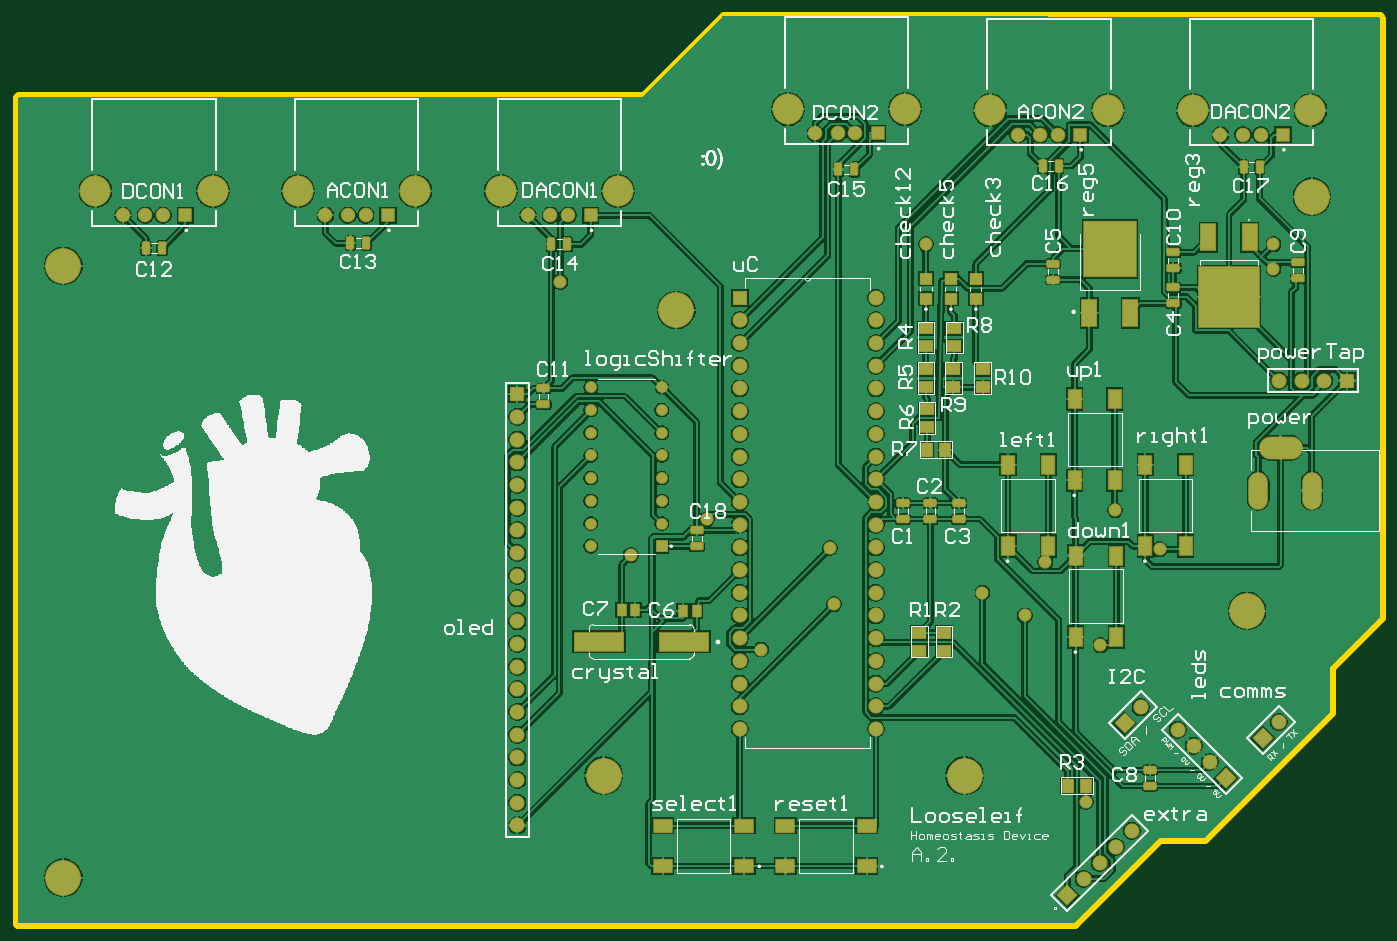
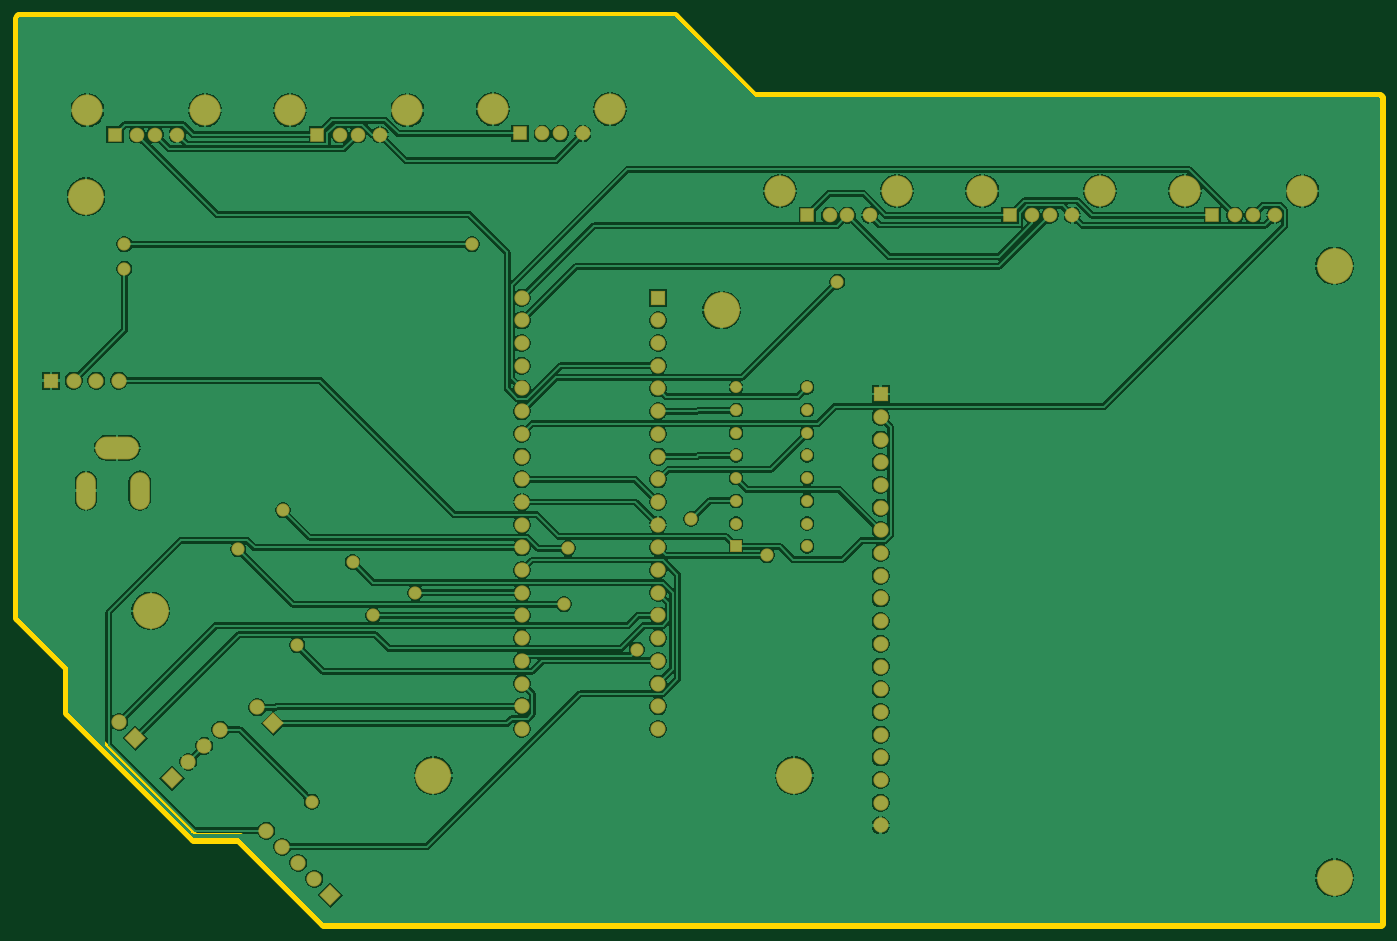
Circuit board: 8 layer files. Board 152.4 x 101.3 mm.
- drill: autoPCB-RectHoles-Plated.TXT (209 bytes)
- bottom_copper: autoPCB.GBL (83797 bytes)
- bottom_mask: autoPCB.GBS (3662 bytes)
- outline: autoPCB.GM1 (605 bytes)
- top_copper: autoPCB.GTL (115655 bytes)
- top_silk: autoPCB.GTO (53901 bytes)
- paste: autoPCB.GTP (3308 bytes)
- top_mask: autoPCB.GTS (6699 bytes)

=== drill: autoPCB-RectHoles-Plated.TXT ===
M48
;Layer_Color=9474304
;FILE_FORMAT=2:5
INCH,TZ
;TYPE=PLATED
T3F00S00C0.03150
%
G90
G05
T03
G00X546378Y194831
M15
G01Y186169
M16
G00X570000Y194831
M15
G01Y186169
M16
G00X561535Y209398
M15
G01X550905
M16
M30

=== bottom_copper: autoPCB.GBL (83797 bytes, source omitted) ===
=== bottom_mask: autoPCB.GBS ===
G04*
G04 #@! TF.GenerationSoftware,Altium Limited,Altium Designer,22.1.2 (22)*
G04*
G04 Layer_Color=16711935*
%FSLAX25Y25*%
%MOIN*%
G70*
G04*
G04 #@! TF.SameCoordinates,DBBF1DAF-B7B8-4F0F-8103-75AA92EAAB8F*
G04*
G04*
G04 #@! TF.FilePolarity,Negative*
G04*
G01*
G75*
%ADD44P,0.09483X4X180.0*%
%ADD45C,0.06706*%
%ADD46P,0.09483X4X90.0*%
%ADD47R,0.06706X0.06706*%
%ADD48C,0.13698*%
%ADD49C,0.06422*%
%ADD50R,0.06422X0.06422*%
%ADD51R,0.06706X0.06706*%
%ADD52C,0.06700*%
%ADD53R,0.06700X0.06700*%
%ADD54R,0.05249X0.05249*%
%ADD55C,0.05249*%
%ADD56O,0.08674X0.16548*%
%ADD57O,0.19304X0.10052*%
%ADD58C,0.15800*%
%ADD59C,0.05800*%
D44*
X532071Y63929D02*
D03*
D45*
X525000Y71000D02*
D03*
X517929Y78071D02*
D03*
X510858Y85142D02*
D03*
X469429Y19429D02*
D03*
X476500Y26500D02*
D03*
X483571Y33571D02*
D03*
X490642Y40642D02*
D03*
X494601Y95071D02*
D03*
X220000Y223000D02*
D03*
Y213000D02*
D03*
Y203000D02*
D03*
Y193000D02*
D03*
Y183000D02*
D03*
Y173000D02*
D03*
Y163000D02*
D03*
Y153000D02*
D03*
Y143000D02*
D03*
Y133000D02*
D03*
Y123000D02*
D03*
Y113000D02*
D03*
Y103000D02*
D03*
Y93000D02*
D03*
Y83000D02*
D03*
Y73000D02*
D03*
Y63000D02*
D03*
Y53000D02*
D03*
Y43000D02*
D03*
X555500Y239000D02*
D03*
X565500D02*
D03*
X575500D02*
D03*
X555399Y88571D02*
D03*
D46*
X462358Y12358D02*
D03*
X487530Y88000D02*
D03*
X548328Y81500D02*
D03*
D47*
X220000Y233000D02*
D03*
D48*
X123397Y322500D02*
D03*
X175129D02*
D03*
X212659D02*
D03*
X264391D02*
D03*
X85866D02*
D03*
X34134D02*
D03*
X569391Y358000D02*
D03*
X517659D02*
D03*
X480129D02*
D03*
X428397D02*
D03*
X390866Y358500D02*
D03*
X339134D02*
D03*
D49*
X135483Y311831D02*
D03*
X145326D02*
D03*
X153200D02*
D03*
X224746D02*
D03*
X234588D02*
D03*
X242462D02*
D03*
X63937D02*
D03*
X56063D02*
D03*
X46220D02*
D03*
X547462Y347331D02*
D03*
X539588D02*
D03*
X529746D02*
D03*
X458200D02*
D03*
X450326D02*
D03*
X440483D02*
D03*
X368937Y347831D02*
D03*
X361063D02*
D03*
X351220D02*
D03*
D50*
X163042Y311831D02*
D03*
X252305D02*
D03*
X73780D02*
D03*
X557305Y347331D02*
D03*
X468042D02*
D03*
X378780Y347831D02*
D03*
D51*
X585500Y239000D02*
D03*
D52*
X378000Y275500D02*
D03*
Y265500D02*
D03*
Y255500D02*
D03*
Y245500D02*
D03*
Y235500D02*
D03*
Y225500D02*
D03*
Y215500D02*
D03*
Y205500D02*
D03*
Y195500D02*
D03*
Y185500D02*
D03*
Y175500D02*
D03*
Y165500D02*
D03*
Y155500D02*
D03*
Y145500D02*
D03*
Y135500D02*
D03*
Y125500D02*
D03*
Y115500D02*
D03*
Y105500D02*
D03*
Y95500D02*
D03*
Y85500D02*
D03*
X318000D02*
D03*
Y95500D02*
D03*
Y105500D02*
D03*
Y115500D02*
D03*
Y125500D02*
D03*
Y135500D02*
D03*
Y145500D02*
D03*
Y155500D02*
D03*
Y165500D02*
D03*
Y175500D02*
D03*
Y185500D02*
D03*
Y195500D02*
D03*
Y205500D02*
D03*
Y215500D02*
D03*
Y225500D02*
D03*
Y235500D02*
D03*
Y245500D02*
D03*
Y255500D02*
D03*
Y265500D02*
D03*
D53*
Y275500D02*
D03*
D54*
X283630Y166000D02*
D03*
D55*
Y176000D02*
D03*
Y186000D02*
D03*
Y196000D02*
D03*
Y206000D02*
D03*
Y216000D02*
D03*
Y226000D02*
D03*
Y236000D02*
D03*
X252370D02*
D03*
Y226000D02*
D03*
Y216000D02*
D03*
Y206000D02*
D03*
Y196000D02*
D03*
Y186000D02*
D03*
Y176000D02*
D03*
Y166000D02*
D03*
D56*
X546378Y190500D02*
D03*
X570000D02*
D03*
D57*
X556220Y209398D02*
D03*
D58*
X417000Y65000D02*
D03*
X541500Y137500D02*
D03*
X258000Y65000D02*
D03*
X290000Y270000D02*
D03*
X20000Y20000D02*
D03*
Y289500D02*
D03*
X570000Y320000D02*
D03*
D59*
X400000Y299000D02*
D03*
X553100D02*
D03*
Y288255D02*
D03*
X357700Y165200D02*
D03*
X483258Y181800D02*
D03*
X443500Y135500D02*
D03*
X424900Y145500D02*
D03*
X239000Y282500D02*
D03*
X476900Y122400D02*
D03*
X452600Y159100D02*
D03*
X470500Y53500D02*
D03*
X270000Y162000D02*
D03*
X359500Y140500D02*
D03*
X502900Y164700D02*
D03*
X327400Y120500D02*
D03*
X303500Y178000D02*
D03*
M02*

=== outline: autoPCB.GM1 ===
G04*
G04 #@! TF.GenerationSoftware,Altium Limited,Altium Designer,22.1.2 (22)*
G04*
G04 Layer_Color=16711935*
%FSLAX25Y25*%
%MOIN*%
G70*
G04*
G04 #@! TF.SameCoordinates,DBBF1DAF-B7B8-4F0F-8103-75AA92EAAB8F*
G04*
G04*
G04 #@! TF.FilePolarity,Positive*
G04*
G01*
G75*
%ADD76C,0.04724*%
D76*
Y31500D01*
Y0D02*
X465159D01*
X502744Y37585D01*
X522585D01*
X577915Y92915D01*
Y112756D01*
X600000Y134841D01*
Y398414D01*
X599414Y399000D02*
X600000Y398414D01*
X311000Y399000D02*
X599414D01*
X276000Y364000D02*
X311000Y399000D01*
X586Y364000D02*
X276000D01*
X0Y363414D02*
X586Y364000D01*
X0Y31500D02*
Y363414D01*
M02*

=== top_copper: autoPCB.GTL (115655 bytes, source omitted) ===
=== top_silk: autoPCB.GTO (53901 bytes, source omitted) ===
=== paste: autoPCB.GTP ===
G04*
G04 #@! TF.GenerationSoftware,Altium Limited,Altium Designer,22.1.2 (22)*
G04*
G04 Layer_Color=8421504*
%FSLAX25Y25*%
%MOIN*%
G70*
G04*
G04 #@! TF.SameCoordinates,DBBF1DAF-B7B8-4F0F-8103-75AA92EAAB8F*
G04*
G04*
G04 #@! TF.FilePolarity,Positive*
G04*
G01*
G75*
%ADD18R,0.06000X0.04500*%
%ADD19R,0.04500X0.06000*%
%ADD20R,0.05118X0.04528*%
G04:AMPARAMS|DCode=21|XSize=51.18mil|YSize=29.92mil|CornerRadius=3.74mil|HoleSize=0mil|Usage=FLASHONLY|Rotation=180.000|XOffset=0mil|YOffset=0mil|HoleType=Round|Shape=RoundedRectangle|*
%AMROUNDEDRECTD21*
21,1,0.05118,0.02244,0,0,180.0*
21,1,0.04370,0.02992,0,0,180.0*
1,1,0.00748,-0.02185,0.01122*
1,1,0.00748,0.02185,0.01122*
1,1,0.00748,0.02185,-0.01122*
1,1,0.00748,-0.02185,-0.01122*
%
%ADD21ROUNDEDRECTD21*%
%ADD22R,0.21654X0.07874*%
G04:AMPARAMS|DCode=23|XSize=51.18mil|YSize=29.92mil|CornerRadius=3.74mil|HoleSize=0mil|Usage=FLASHONLY|Rotation=90.000|XOffset=0mil|YOffset=0mil|HoleType=Round|Shape=RoundedRectangle|*
%AMROUNDEDRECTD23*
21,1,0.05118,0.02244,0,0,90.0*
21,1,0.04370,0.02992,0,0,90.0*
1,1,0.00748,0.01122,0.02185*
1,1,0.00748,0.01122,-0.02185*
1,1,0.00748,-0.01122,-0.02185*
1,1,0.00748,-0.01122,0.02185*
%
%ADD23ROUNDEDRECTD23*%
%ADD24R,0.06299X0.11811*%
%ADD25R,0.26378X0.26378*%
%ADD26R,0.22835X0.24410*%
%ADD27R,0.06299X0.11811*%
%ADD28R,0.03937X0.05118*%
%ADD29R,0.05512X0.08268*%
%ADD30R,0.08268X0.05512*%
D18*
X425000Y244000D02*
D03*
Y236000D02*
D03*
X412000Y244000D02*
D03*
Y236000D02*
D03*
X412500Y262000D02*
D03*
Y254000D02*
D03*
X400500Y226500D02*
D03*
Y218500D02*
D03*
X400000Y244000D02*
D03*
Y236000D02*
D03*
Y262000D02*
D03*
Y254000D02*
D03*
X408000Y120000D02*
D03*
Y128000D02*
D03*
X397000Y120000D02*
D03*
Y128000D02*
D03*
D19*
X400500Y208500D02*
D03*
X408500D02*
D03*
X470500Y60500D02*
D03*
X462500D02*
D03*
D20*
X400000Y275071D02*
D03*
Y283929D02*
D03*
X422000Y275071D02*
D03*
Y283929D02*
D03*
X411000Y275071D02*
D03*
Y283929D02*
D03*
D21*
X299000Y173004D02*
D03*
Y165957D02*
D03*
X414500Y177996D02*
D03*
Y185043D02*
D03*
X402000Y177996D02*
D03*
Y185043D02*
D03*
X390000Y177996D02*
D03*
Y185043D02*
D03*
X456000Y283496D02*
D03*
Y290543D02*
D03*
X564000Y283996D02*
D03*
Y291043D02*
D03*
X509000Y280004D02*
D03*
Y272957D02*
D03*
Y288496D02*
D03*
Y295543D02*
D03*
X498784Y67433D02*
D03*
Y60386D02*
D03*
X231500Y235504D02*
D03*
Y228457D02*
D03*
D22*
X293402Y124000D02*
D03*
X256000D02*
D03*
D23*
X547004Y333000D02*
D03*
X539957D02*
D03*
X458504Y333500D02*
D03*
X451457D02*
D03*
X368504Y332000D02*
D03*
X361457D02*
D03*
X242004Y299000D02*
D03*
X234957D02*
D03*
X63504Y297500D02*
D03*
X56457D02*
D03*
X153504Y299500D02*
D03*
X146457D02*
D03*
D24*
X542555Y302091D02*
D03*
X524445D02*
D03*
D25*
X533500Y275909D02*
D03*
D26*
X481000Y297000D02*
D03*
D27*
X472004Y268732D02*
D03*
X489996D02*
D03*
D28*
X293047Y137500D02*
D03*
X298953D02*
D03*
X271953Y138000D02*
D03*
X266047D02*
D03*
D29*
X483258Y230913D02*
D03*
Y195087D02*
D03*
X465542D02*
D03*
Y230913D02*
D03*
X453858Y201913D02*
D03*
Y166087D02*
D03*
X436142D02*
D03*
Y201913D02*
D03*
X514358D02*
D03*
Y166087D02*
D03*
X496642D02*
D03*
Y201913D02*
D03*
X483758Y161913D02*
D03*
Y126087D02*
D03*
X466042D02*
D03*
Y161913D02*
D03*
D30*
X338087Y42858D02*
D03*
X373913D02*
D03*
Y25142D02*
D03*
X338087D02*
D03*
X284087Y42858D02*
D03*
X319913D02*
D03*
Y25142D02*
D03*
X284087D02*
D03*
M02*

=== top_mask: autoPCB.GTS (6699 bytes, source omitted) ===
